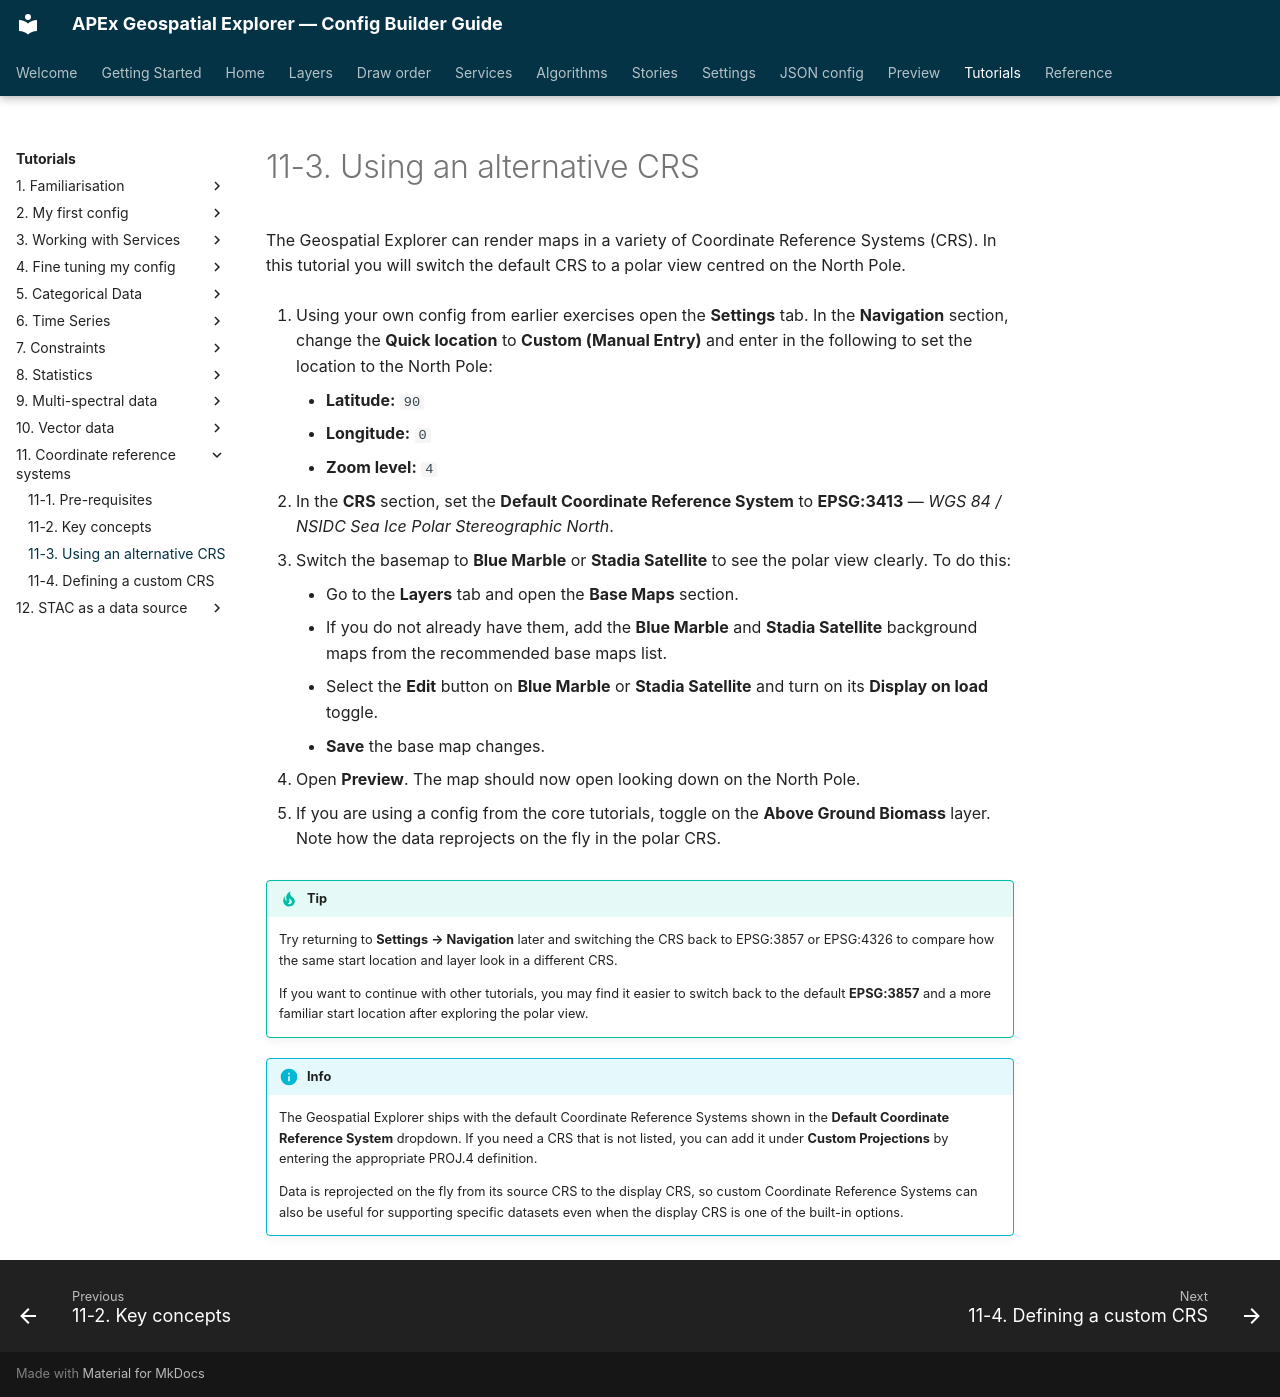

repository: ormsbydaniel/apex-ge-config-builder · page: workshops/11-coordinate-reference-systems/03-using-an-alternative-projection.html · generator: mkdocs

---
title: 11-3. Using an alternative CRS
---

# 11-3. Using an alternative CRS

The Geospatial Explorer can render maps in a variety of Coordinate Reference
Systems (CRS). In this tutorial you will switch the default CRS to a
polar view centred on the North Pole.

1. Using your own config from earlier exercises open the **Settings** tab. In the **Navigation** section, change the **Quick location** to **Custom (Manual Entry)** and enter in the following to set the location to the North Pole:
    - **Latitude:** `90`
    - **Longitude:** `0`
    - **Zoom level:** `4`

2. In the **CRS** section, set the **Default Coordinate Reference System** to
   **EPSG:3413** — _WGS 84 / NSIDC Sea Ice Polar Stereographic North_.

3. Switch the basemap to **Blue Marble** or **Stadia Satellite** to see the polar view clearly. To do this:

    - Go to the **Layers** tab and open the **Base Maps** section.
    - If you do not already have them, add the **Blue Marble** and **Stadia Satellite** background maps from the recommended base maps list.
    - Select the **Edit** button on **Blue Marble** or **Stadia Satellite** and
      turn on its **Display on load** toggle.
    - **Save** the base map changes.

4. Open **Preview**. The map should now open looking down on the North Pole.

5. If you are using a config from the core tutorials, toggle on the **Above Ground Biomass** layer. Note how the data reprojects on the fly in the polar CRS.

!!! tip
    Try returning to **Settings → Navigation** later and switching the CRS back
    to EPSG:3857 or EPSG:4326 to compare how the same start location and layer
    look in a different CRS.

    If you want to continue with other tutorials, you may find it easier to
    switch back to the default **EPSG:3857** and a more familiar start location
    after exploring the polar view.

!!! info
    The Geospatial Explorer ships with the default Coordinate Reference Systems shown in the
    **Default Coordinate Reference System** dropdown. If you need a CRS
    that is not listed, you can add it under **Custom Projections** by entering
    the appropriate PROJ.4 definition.

    Data is reprojected on the fly from its source CRS to the display
    CRS, so custom Coordinate Reference Systems can also be useful for supporting specific
    datasets even when the display CRS is one of the built-in options.
